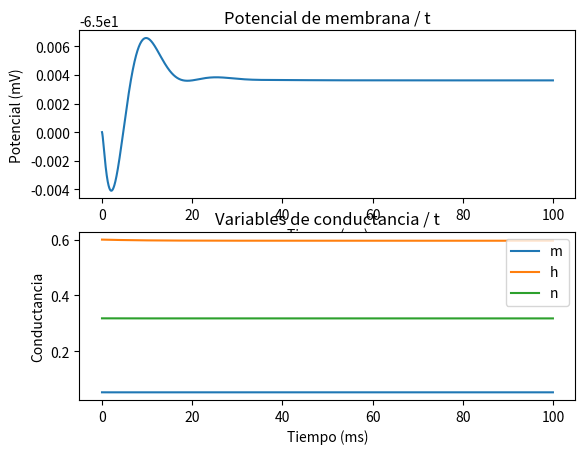

Python code for this plot:
import matplotlib.pyplot as plt
import math

dt = 0.001
Cm = 1
VNa = 50
VK = -77
VL = -54.387
gNa = 120
gK = 36
gL = 0.3
v = -65
m = 0.053
h = 0.6
n = 0.318

Iext = 0

vres = []
mres = []
hres = []
nres = []
time = []

f = open("h-h-model.txt", "w")
f.write(f'{str(v)},{str(m)},{str(h)},{str(n)},0')

for i in range(int(100/dt)):

    vres.append(v)
    mres.append(m)
    hres.append(h)
    nres.append(n)
    time.append(i*dt)

    aM = (0.1 * (-v-40)) / (math.exp((-v-40)/10) - 1)
    bM = 4 * math.exp((-v-65)/18)
    aH = 0.07 * math.exp((-v-65)/20)
    bH = 1 / (math.exp((-v-35)/10) + 1)
    aN = (0.01 * (-v-55)) / (math.exp((-v-55)/10) - 1)
    bN = 0.125 * math.exp((-v-65)/80)

    vNext = v + dt*(Iext - gL*(v - VL) - gNa*(m**3)*h*(v - VNa) - gK*(n**4)*(v - VK))
    mNext = m + dt*(aM*(1-m) - bM*m)
    hNext = h + dt*(aH*(1-h) - bH*h)
    nNext = n + dt*(aN*(1-n) - bN*n)

    v = vNext
    m = mNext
    h = hNext
    n = nNext

    f.write(f'{str(v)},{str(m)},{str(h)},{str(n)},{str(i*dt)}\n')

    if i*dt > 50:
        Iext = 0

f.close()


fig, axes = plt.subplots(2,1)
axes[0].plot(time, vres)
axes[0].set_title('Potencial de membrana / t')
axes[0].set_ylabel('Potencial (mV)')
axes[0].set_xlabel('Tiempo (ms)')
#axes[0].set_ylim(ymin=-85, ymax=50)

axes[1].plot(time, mres, label = "m")
axes[1].plot(time, hres, label = "h")
axes[1].plot(time, nres, label = "n")
axes[1].legend(loc="upper right")
axes[1].set_title('Variables de conductancia / t')
axes[1].set_ylabel('Conductancia')
axes[1].set_xlabel('Tiempo (ms)')

plt.show()
